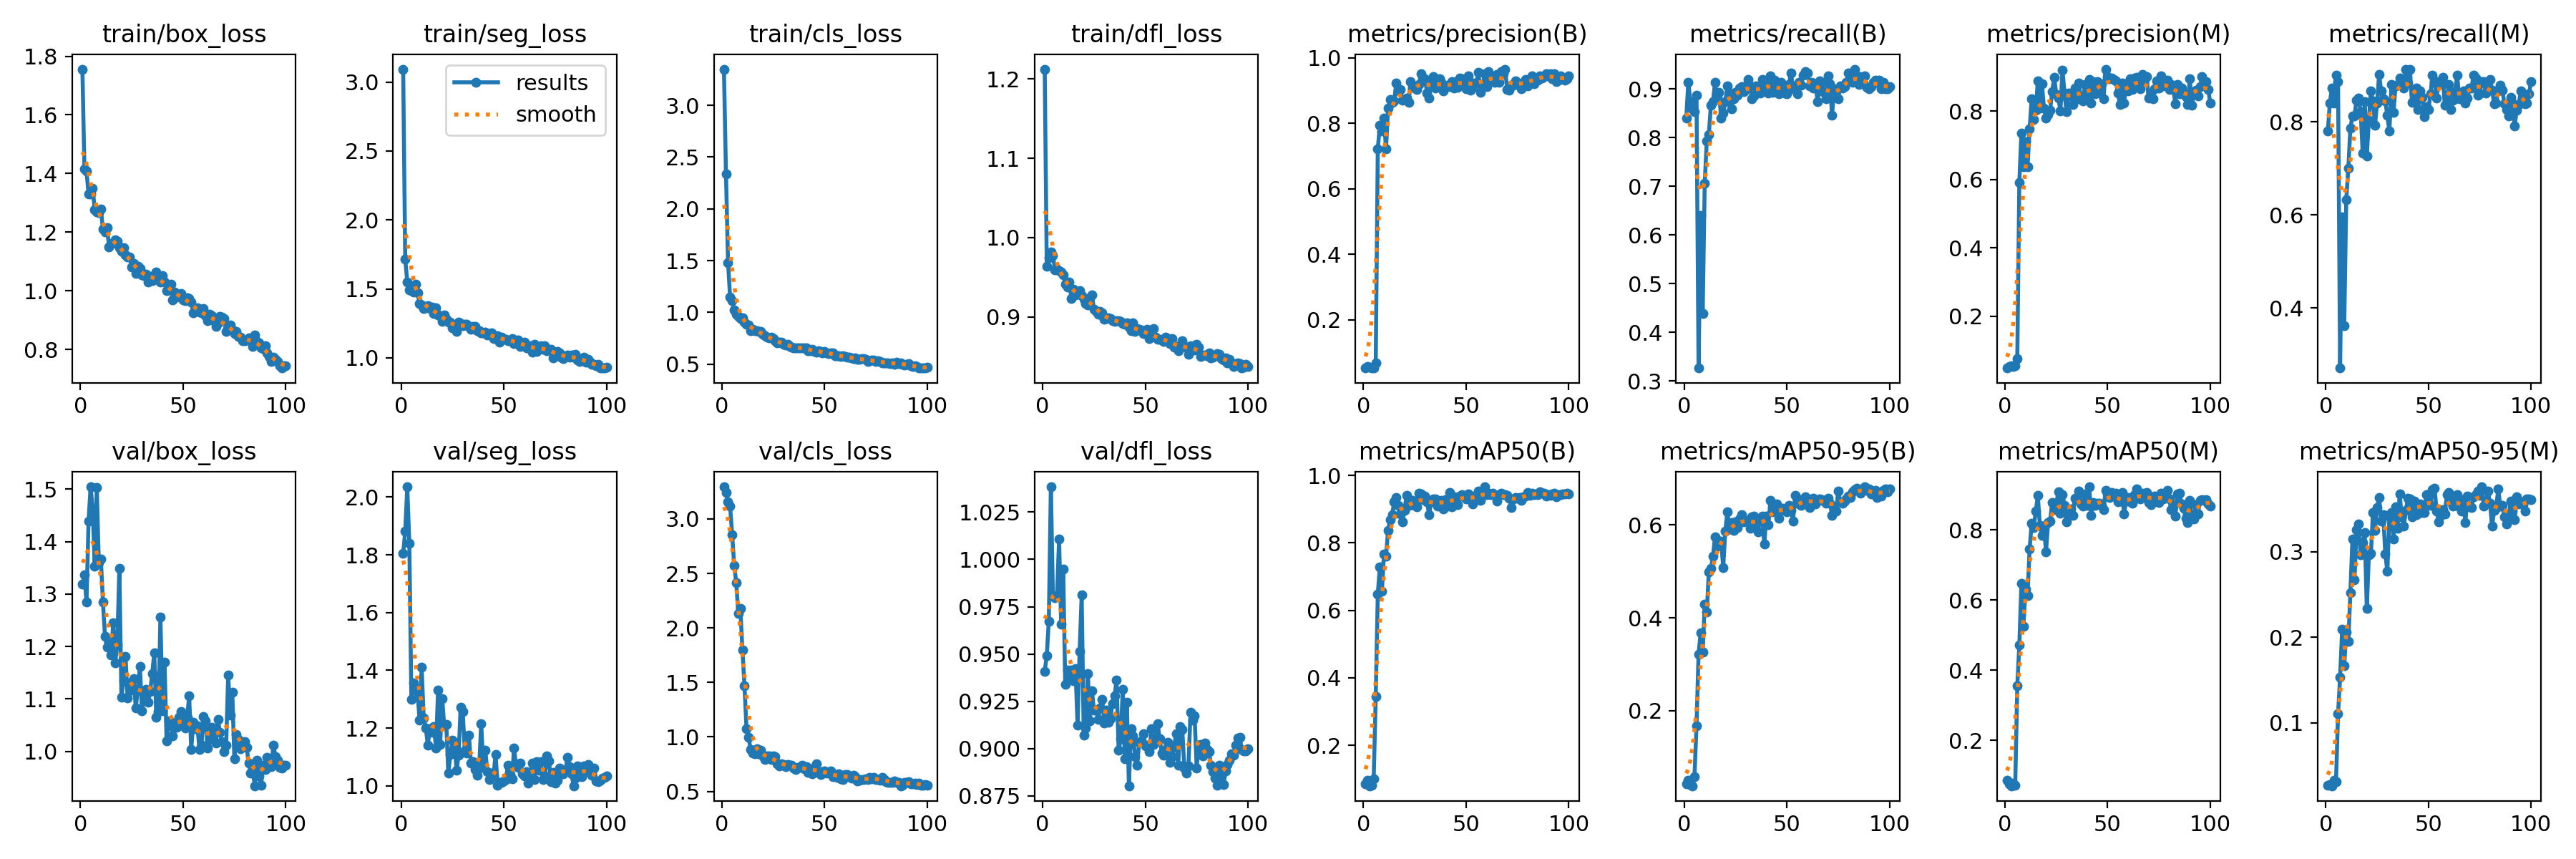

The data file committed next to this chart (first rows):
epoch, time, train/box_loss, train/seg_loss, train/cls_loss, train/dfl_loss, metrics/precision(B), metrics/recall(B), metrics/mAP50(B), metrics/mAP50-95(B), metrics/precision(M), metrics/recall(M), metrics/mAP50(M), metrics/mAP50-95(M), val/box_loss, val/seg_loss, val/cls_loss, val/dfl_loss, lr/pg0, lr/pg1, lr/pg2
1, 2.841, 1.756, 3.093, 3.351, 1.212, 0.0525, 0.84, 0.08479, 0.04178, 0.04875, 0.78, 0.08723, 0.02688, 1.319, 1.804, 3.295, 0.9409, 0.00022, 0.00022, 0.00022
2, 4.708, 1.416, 1.716, 2.339, 0.9642, 0.05708, 0.9133, 0.09736, 0.04925, 0.0525, 0.84, 0.0764, 0.02767, 1.336, 1.881, 3.245, 0.949, 0.0004554, 0.0004554, 0.0004554
3, 6.554, 1.408, 1.551, 1.479, 0.975, 0.05458, 0.8733, 0.08006, 0.04043, 0.05458, 0.8733, 0.07091, 0.02626, 1.285, 2.035, 3.158, 0.9674, 0.0006861, 0.0006861, 0.0006861
4, 8.458, 1.33, 1.494, 1.149, 0.9821, 0.05375, 0.86, 0.08169, 0.0381, 0.0525, 0.84, 0.07872, 0.03234, 1.439, 1.839, 3.117, 1.038, 0.0009121, 0.0009121, 0.0009121
5, 10.26, 1.331, 1.486, 1.113, 0.9773, 0.05333, 0.8533, 0.1006, 0.05785, 0.05625, 0.9, 0.07294, 0.03134, 1.504, 1.299, 2.856, 0.9808, 0.001133, 0.001133, 0.001133
6, 12, 1.35, 1.48, 1.022, 0.9595, 0.06869, 0.8867, 0.3443, 0.1669, 0.07611, 0.8867, 0.3561, 0.1103, 1.462, 1.356, 2.575, 0.9797, 0.00135, 0.00135, 0.00135
7, 13.79, 1.278, 1.536, 0.9822, 0.9598, 0.7228, 0.3267, 0.6485, 0.322, 0.5921, 0.271, 0.4718, 0.1536, 1.353, 1.336, 2.416, 0.9809, 0.001561, 0.001561, 0.001561
8, 15.54, 1.269, 1.472, 0.9621, 0.9582, 0.7934, 0.6401, 0.7292, 0.3674, 0.7366, 0.5966, 0.6465, 0.2097, 1.503, 1.323, 2.13, 1.011, 0.001768, 0.001768, 0.001768
9, 17.29, 1.268, 1.396, 0.9413, 0.9564, 0.776, 0.4389, 0.6568, 0.3255, 0.6367, 0.3622, 0.5248, 0.167, 1.36, 1.227, 2.176, 0.9657, 0.001842, 0.001842, 0.001842
10, 19.02, 1.278, 1.383, 0.9497, 0.9533, 0.8172, 0.7067, 0.7677, 0.4301, 0.7107, 0.6333, 0.6307, 0.2062, 1.366, 1.411, 1.797, 0.9948, 0.001822, 0.001822, 0.001822
11, 20.77, 1.209, 1.356, 0.9049, 0.9414, 0.7219, 0.7933, 0.7605, 0.4123, 0.637, 0.7, 0.6131, 0.1952, 1.285, 1.235, 1.472, 0.9338, 0.001802, 0.001802, 0.001802
12, 22.52, 1.201, 1.363, 0.8831, 0.938, 0.8479, 0.8067, 0.8358, 0.4985, 0.7475, 0.7867, 0.7441, 0.252, 1.219, 1.201, 1.073, 0.9417, 0.001782, 0.001782, 0.001782
13, 24.25, 1.217, 1.38, 0.878, 0.9443, 0.8725, 0.8667, 0.8694, 0.5064, 0.8355, 0.8125, 0.8178, 0.3148, 1.199, 1.142, 0.9994, 0.9374, 0.001762, 0.001762, 0.001762
14, 26.1, 1.149, 1.358, 0.8252, 0.9231, 0.8644, 0.8733, 0.8842, 0.5321, 0.7749, 0.8133, 0.806, 0.2672, 1.206, 1.197, 0.8827, 0.9415, 0.001743, 0.001743, 0.001743
15, 27.85, 1.158, 1.37, 0.8386, 0.9352, 0.8696, 0.9133, 0.9211, 0.5746, 0.8017, 0.8467, 0.8525, 0.3258, 1.184, 1.185, 0.8514, 0.9359, 0.001723, 0.001723, 0.001723
16, 29.62, 1.164, 1.32, 0.8244, 0.9278, 0.9234, 0.8835, 0.9346, 0.5545, 0.8887, 0.8514, 0.897, 0.3325, 1.245, 1.205, 0.8425, 0.9423, 0.001703, 0.001703, 0.001703
17, 31.38, 1.175, 1.36, 0.822, 0.9305, 0.8993, 0.8927, 0.9105, 0.5647, 0.8097, 0.8226, 0.8118, 0.2965, 1.169, 1.131, 0.8933, 0.9123, 0.001683, 0.001683, 0.001683
18, 33.14, 1.169, 1.31, 0.8136, 0.9332, 0.903, 0.84, 0.8858, 0.5656, 0.88, 0.733, 0.7842, 0.3105, 1.205, 1.332, 0.8486, 0.9514, 0.001663, 0.001663, 0.001663
19, 34.89, 1.147, 1.304, 0.8122, 0.9272, 0.8704, 0.8506, 0.8618, 0.5083, 0.8082, 0.8428, 0.8101, 0.3229, 1.349, 1.142, 0.8782, 0.9811, 0.001644, 0.001644, 0.001644
20, 36.64, 1.135, 1.264, 0.7864, 0.9222, 0.8734, 0.8733, 0.897, 0.5863, 0.7805, 0.7267, 0.7376, 0.2334, 1.104, 1.302, 0.828, 0.9072, 0.001624, 0.001624, 0.001624
21, 38.42, 1.147, 1.313, 0.7768, 0.9166, 0.8778, 0.9067, 0.941, 0.628, 0.7902, 0.8035, 0.8197, 0.2965, 1.135, 1.208, 0.7938, 0.9108, 0.001604, 0.001604, 0.001604
22, 40.24, 1.122, 1.281, 0.7579, 0.9153, 0.8643, 0.8919, 0.9107, 0.5911, 0.8033, 0.8667, 0.8252, 0.298, 1.182, 1.213, 0.8272, 0.9397, 0.001584, 0.001584, 0.001584
23, 41.99, 1.116, 1.259, 0.7518, 0.9237, 0.9288, 0.86, 0.9137, 0.6052, 0.8579, 0.8455, 0.878, 0.3458, 1.101, 1.044, 0.8269, 0.9148, 0.001564, 0.001564, 0.001564
24, 43.71, 1.116, 1.259, 0.7594, 0.9276, 0.9103, 0.8793, 0.925, 0.5881, 0.8979, 0.7933, 0.8563, 0.3252, 1.13, 1.108, 0.7901, 0.9304, 0.001545, 0.001545, 0.001545
25, 45.48, 1.082, 1.217, 0.7443, 0.9096, 0.9077, 0.8933, 0.9106, 0.6074, 0.849, 0.84, 0.8747, 0.3518, 1.118, 1.158, 0.8231, 0.9202, 0.001525, 0.001525, 0.001525
26, 47.25, 1.092, 1.226, 0.723, 0.9071, 0.9028, 0.8867, 0.9063, 0.5945, 0.8387, 0.9015, 0.9079, 0.3636, 1.138, 1.151, 0.8176, 0.9205, 0.001505, 0.001505, 0.001505
27, 49.03, 1.059, 1.194, 0.7022, 0.9037, 0.9186, 0.9023, 0.9479, 0.6129, 0.8011, 0.8667, 0.8477, 0.3357, 1.083, 1.054, 0.7519, 0.9155, 0.001485, 0.001485, 0.001485
28, 50.78, 1.085, 1.258, 0.712, 0.9068, 0.951, 0.9051, 0.9453, 0.6218, 0.9205, 0.849, 0.8996, 0.3437, 1.119, 1.107, 0.7337, 0.9213, 0.001465, 0.001465, 0.001465
29, 52.54, 1.077, 1.248, 0.7106, 0.9048, 0.9307, 0.8952, 0.9284, 0.607, 0.8521, 0.8452, 0.8701, 0.2977, 1.162, 1.273, 0.7521, 0.9261, 0.001446, 0.001446, 0.001446
30, 54.36, 1.055, 1.233, 0.6915, 0.8973, 0.9371, 0.9067, 0.9383, 0.6089, 0.7974, 0.8134, 0.8235, 0.2773, 1.078, 1.258, 0.7475, 0.9137, 0.001426, 0.001426, 0.001426
31, 56.11, 1.051, 1.244, 0.6864, 0.898, 0.8927, 0.92, 0.9208, 0.6094, 0.8526, 0.78, 0.8566, 0.342, 1.112, 1.124, 0.7276, 0.9203, 0.001406, 0.001406, 0.001406
32, 57.85, 1.057, 1.244, 0.6899, 0.8985, 0.877, 0.9067, 0.8841, 0.5924, 0.8511, 0.88, 0.8589, 0.3458, 1.118, 1.114, 0.7469, 0.9141, 0.001386, 0.001386, 0.001386
33, 59.59, 1.029, 1.226, 0.6681, 0.8983, 0.9291, 0.88, 0.9224, 0.6174, 0.8184, 0.82, 0.8402, 0.3153, 1.093, 1.176, 0.7395, 0.9157, 0.001366, 0.001366, 0.001366
34, 61.34, 1.05, 1.206, 0.6628, 0.8949, 0.9432, 0.8852, 0.9306, 0.6195, 0.8681, 0.8773, 0.8901, 0.353, 1.114, 1.079, 0.7428, 0.9239, 0.001347, 0.001347, 0.001347
35, 63.09, 1.035, 1.23, 0.6581, 0.8947, 0.9075, 0.9067, 0.9298, 0.6047, 0.8407, 0.88, 0.8856, 0.3273, 1.149, 1.084, 0.711, 0.9278, 0.001327, 0.001327, 0.001327
36, 64.83, 1.039, 1.23, 0.6575, 0.8951, 0.9212, 0.8933, 0.9096, 0.5859, 0.8817, 0.894, 0.9097, 0.3678, 1.187, 1.057, 0.7034, 0.9362, 0.001307, 0.001307, 0.001307
37, 66.67, 1.064, 1.198, 0.6585, 0.8955, 0.9369, 0.8916, 0.9197, 0.6153, 0.8348, 0.8867, 0.8744, 0.3409, 1.065, 1.036, 0.7178, 0.899, 0.001287, 0.001287, 0.001287
38, 68.41, 1.05, 1.196, 0.6569, 0.8941, 0.9254, 0.92, 0.9257, 0.6187, 0.829, 0.8733, 0.8675, 0.3303, 1.076, 1.062, 0.7227, 0.9051, 0.001267, 0.001267, 0.001267
39, 70.12, 1.029, 1.182, 0.6553, 0.8917, 0.8986, 0.9, 0.8999, 0.5583, 0.8777, 0.9133, 0.9022, 0.3487, 1.256, 1.216, 0.7412, 0.9313, 0.001248, 0.001248, 0.001248
40, 71.88, 1.052, 1.18, 0.6584, 0.8907, 0.9134, 0.9138, 0.928, 0.6194, 0.8466, 0.8831, 0.8688, 0.3625, 1.078, 1.07, 0.7051, 0.8946, 0.001228, 0.001228, 0.001228
41, 73.67, 1.031, 1.186, 0.6552, 0.8924, 0.9177, 0.8917, 0.909, 0.6013, 0.893, 0.9133, 0.9224, 0.362, 1.171, 1.124, 0.7268, 0.9245, 0.001208, 0.001208, 0.001208
42, 75.4, 1.001, 1.166, 0.6305, 0.887, 0.9124, 0.9267, 0.9501, 0.6532, 0.8239, 0.8424, 0.8406, 0.3409, 1.02, 1.049, 0.6742, 0.8804, 0.001188, 0.001188, 0.001188
43, 77.18, 1.002, 1.171, 0.6289, 0.8826, 0.9277, 0.8933, 0.907, 0.6281, 0.8865, 0.86, 0.8767, 0.3592, 1.058, 1.021, 0.6896, 0.9105, 0.001168, 0.001168, 0.001168
44, 79, 1.024, 1.18, 0.6409, 0.8926, 0.9077, 0.9177, 0.9374, 0.6323, 0.8513, 0.8733, 0.8699, 0.3439, 1.055, 1.045, 0.6646, 0.9069, 0.001149, 0.001149, 0.001149
45, 80.74, 0.9695, 1.14, 0.6209, 0.8813, 0.9277, 0.8933, 0.9271, 0.6446, 0.8857, 0.8266, 0.8748, 0.3531, 1.03, 1.035, 0.7187, 0.8958, 0.001129, 0.001129, 0.001129
46, 82.48, 0.996, 1.141, 0.6179, 0.8849, 0.9113, 0.8902, 0.9133, 0.6151, 0.8533, 0.8667, 0.8746, 0.3565, 1.048, 1.109, 0.7556, 0.8912, 0.001109, 0.001109, 0.001109
47, 84.23, 0.9797, 1.162, 0.6288, 0.8848, 0.9384, 0.914, 0.9391, 0.6336, 0.8802, 0.8533, 0.8693, 0.3461, 1.046, 1.002, 0.6717, 0.9034, 0.001089, 0.001089, 0.001089
48, 85.94, 0.9891, 1.115, 0.6215, 0.8838, 0.9356, 0.9, 0.9424, 0.6364, 0.8353, 0.8112, 0.858, 0.3462, 1.065, 1.013, 0.6579, 0.9041, 0.001069, 0.001069, 0.001069
49, 87.68, 0.9906, 1.149, 0.6104, 0.879, 0.924, 0.8912, 0.9354, 0.6351, 0.9228, 0.8333, 0.9113, 0.3673, 1.076, 1.013, 0.6804, 0.9079, 0.00105, 0.00105, 0.00105
50, 89.46, 0.9692, 1.137, 0.6202, 0.8801, 0.9051, 0.8903, 0.9297, 0.6277, 0.9012, 0.8267, 0.9032, 0.3571, 1.053, 1.016, 0.6903, 0.9014, 0.00103, 0.00103, 0.00103
51, 91.25, 0.9673, 1.137, 0.609, 0.8842, 0.9446, 0.9092, 0.9445, 0.6422, 0.8954, 0.86, 0.8918, 0.3542, 1.044, 1.022, 0.6651, 0.9018, 0.00101, 0.00101, 0.00101
52, 93.02, 0.9771, 1.124, 0.6017, 0.8725, 0.9017, 0.9333, 0.9313, 0.6311, 0.8962, 0.9, 0.9065, 0.3725, 1.065, 1.071, 0.6721, 0.8983, 0.0009902, 0.0009902, 0.0009902
53, 94.76, 0.9736, 1.129, 0.6054, 0.8759, 0.9113, 0.9, 0.9145, 0.6081, 0.8926, 0.8864, 0.8966, 0.3746, 1.106, 1.038, 0.6873, 0.9103, 0.0009704, 0.0009704, 0.0009704
54, 96.45, 0.9605, 1.137, 0.6098, 0.8853, 0.9234, 0.9067, 0.9385, 0.6642, 0.8887, 0.8514, 0.9033, 0.3481, 1.004, 1.025, 0.636, 0.9022, 0.0009506, 0.0009506, 0.0009506
55, 98.21, 0.9248, 1.102, 0.5818, 0.874, 0.9239, 0.8899, 0.9278, 0.6484, 0.8525, 0.8858, 0.8797, 0.3353, 1.056, 1.13, 0.6391, 0.9054, 0.0009308, 0.0009308, 0.0009308
56, 99.97, 0.9337, 1.124, 0.5785, 0.8717, 0.9552, 0.9133, 0.9538, 0.6459, 0.8202, 0.8821, 0.8824, 0.3427, 1.044, 1.068, 0.6318, 0.9131, 0.000911, 0.000911, 0.000911
57, 101.7, 0.9412, 1.127, 0.5812, 0.8715, 0.8949, 0.9084, 0.9263, 0.6428, 0.8818, 0.8954, 0.9069, 0.3494, 1.048, 1.064, 0.66, 0.9051, 0.0008912, 0.0008912, 0.0008912
58, 103.4, 0.9265, 1.085, 0.5756, 0.8705, 0.9147, 0.9289, 0.9436, 0.6569, 0.8228, 0.8359, 0.8459, 0.3441, 1.004, 1.078, 0.6165, 0.8975, 0.0008714, 0.0008714, 0.0008714
59, 105.2, 0.9254, 1.099, 0.5787, 0.8687, 0.9525, 0.9363, 0.9661, 0.6604, 0.8795, 0.8533, 0.8818, 0.3671, 1.012, 1.042, 0.6061, 0.8966, 0.0008516, 0.0008516, 0.0008516
60, 107, 0.9386, 1.116, 0.5712, 0.8748, 0.9117, 0.9333, 0.9432, 0.6513, 0.859, 0.88, 0.8924, 0.3699, 1.067, 1.035, 0.6565, 0.8995, 0.0008318, 0.0008318, 0.0008318
... 40 more rows
